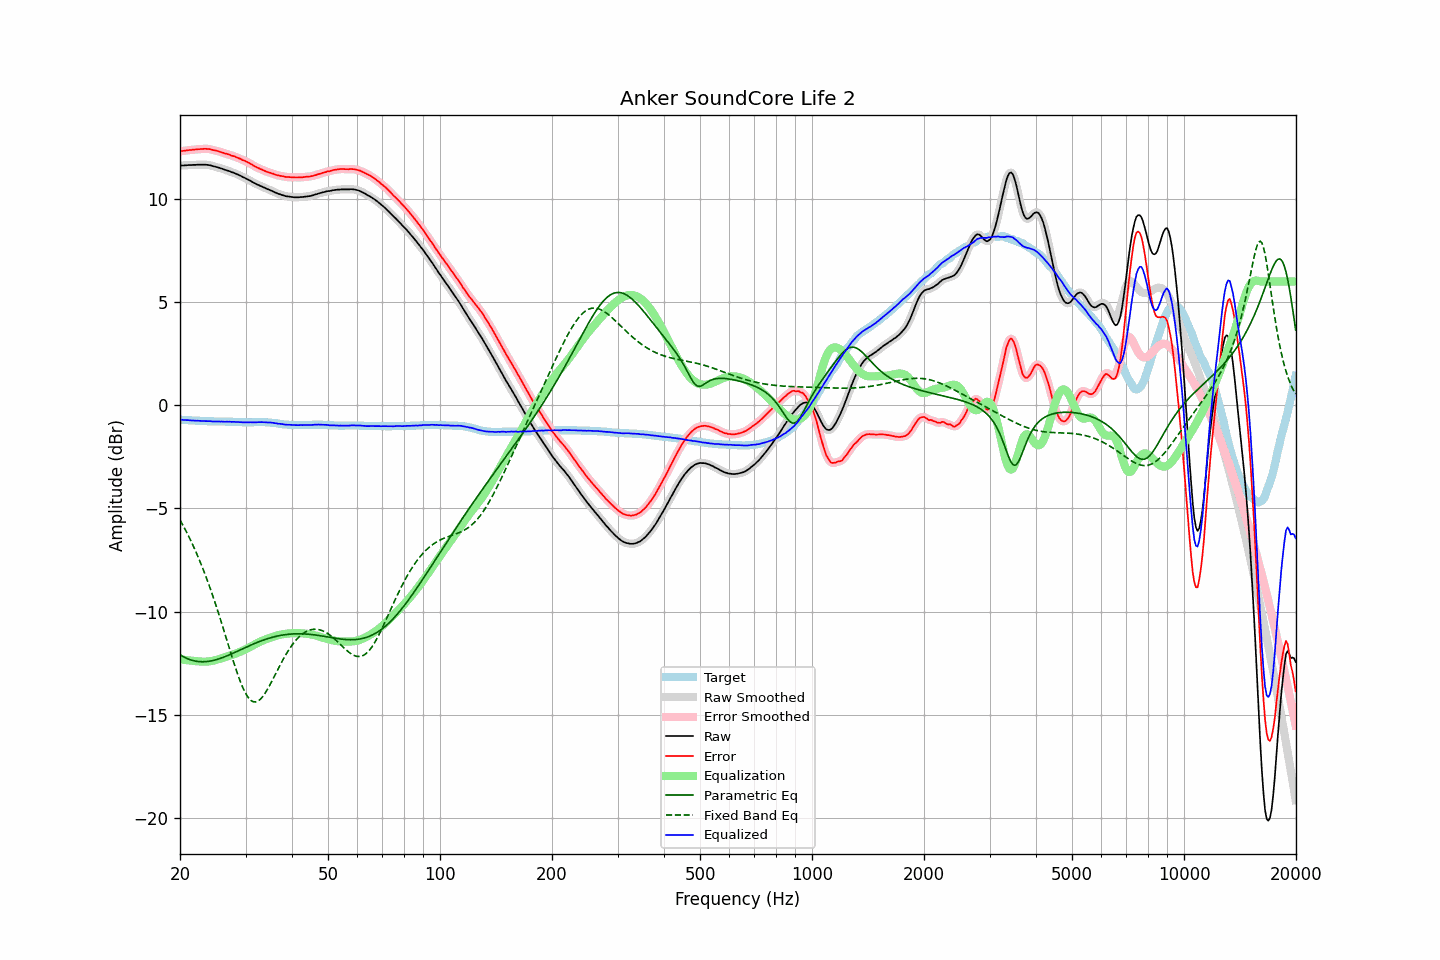

Data behind this chart, as committed beside it:
frequency, raw, error, smoothed, error_smoothed, equalization, parametric_eq, fixed_band_eq, equalized_raw, equalized_smoothed, target
20.00, 11.62, 12.31, 11.62, 12.31, -12.31, -12.09, -5.56, -0.70, -0.70, -0.70
20.20, 11.63, 12.32, 11.62, 12.32, -12.32, -12.14, -5.70, -0.70, -0.70, -0.70
20.40, 11.63, 12.34, 11.63, 12.33, -12.34, -12.18, -5.84, -0.71, -0.71, -0.71
20.61, 11.64, 12.34, 11.63, 12.34, -12.35, -12.23, -5.99, -0.71, -0.71, -0.71
20.81, 11.64, 12.36, 11.64, 12.36, -12.36, -12.26, -6.14, -0.72, -0.72, -0.72
21.02, 11.65, 12.36, 11.64, 12.36, -12.36, -12.30, -6.29, -0.72, -0.72, -0.72
21.23, 11.65, 12.37, 11.65, 12.37, -12.37, -12.33, -6.45, -0.73, -0.73, -0.73
21.44, 11.65, 12.38, 11.65, 12.38, -12.38, -12.35, -6.61, -0.74, -0.73, -0.73
21.66, 11.66, 12.39, 11.65, 12.39, -12.39, -12.37, -6.78, -0.73, -0.74, -0.74
21.87, 11.66, 12.40, 11.66, 12.40, -12.40, -12.39, -6.95, -0.74, -0.74, -0.74
22.09, 11.66, 12.41, 11.66, 12.41, -12.41, -12.41, -7.12, -0.75, -0.75, -0.75
22.31, 11.67, 12.41, 11.66, 12.41, -12.41, -12.42, -7.31, -0.75, -0.75, -0.75
22.54, 11.67, 12.41, 11.67, 12.42, -12.42, -12.43, -7.49, -0.75, -0.75, -0.75
22.76, 11.67, 12.42, 11.67, 12.42, -12.43, -12.43, -7.68, -0.76, -0.76, -0.76
22.99, 11.67, 12.42, 11.67, 12.43, -12.43, -12.43, -7.88, -0.76, -0.76, -0.76
23.22, 11.67, 12.43, 11.67, 12.43, -12.43, -12.43, -8.07, -0.77, -0.77, -0.77
23.45, 11.67, 12.43, 11.66, 12.43, -12.43, -12.43, -8.28, -0.76, -0.77, -0.77
23.69, 11.66, 12.43, 11.66, 12.43, -12.42, -12.42, -8.49, -0.77, -0.77, -0.77
23.92, 11.65, 12.42, 11.65, 12.42, -12.42, -12.41, -8.70, -0.77, -0.77, -0.78
24.16, 11.64, 12.41, 11.63, 12.41, -12.41, -12.40, -8.92, -0.77, -0.78, -0.78
24.40, 11.61, 12.38, 11.61, 12.39, -12.39, -12.38, -9.15, -0.79, -0.78, -0.78
24.65, 11.59, 12.37, 11.59, 12.37, -12.37, -12.36, -9.38, -0.79, -0.79, -0.78
24.89, 11.57, 12.35, 11.57, 12.35, -12.35, -12.34, -9.61, -0.79, -0.79, -0.79
25.14, 11.55, 12.33, 11.54, 12.33, -12.33, -12.32, -9.85, -0.79, -0.79, -0.79
25.39, 11.52, 12.31, 11.52, 12.31, -12.31, -12.30, -10.09, -0.78, -0.79, -0.79
25.65, 11.50, 12.29, 11.50, 12.29, -12.29, -12.27, -10.34, -0.79, -0.79, -0.79
25.91, 11.48, 12.27, 11.47, 12.26, -12.26, -12.24, -10.59, -0.79, -0.79, -0.79
26.16, 11.45, 12.23, 11.45, 12.24, -12.24, -12.22, -10.84, -0.79, -0.79, -0.79
26.43, 11.42, 12.21, 11.42, 12.21, -12.22, -12.19, -11.09, -0.80, -0.80, -0.79
26.69, 11.40, 12.19, 11.39, 12.19, -12.19, -12.15, -11.35, -0.79, -0.80, -0.80
26.96, 11.37, 12.17, 11.37, 12.17, -12.16, -12.12, -11.60, -0.80, -0.80, -0.80
27.23, 11.35, 12.15, 11.34, 12.14, -12.14, -12.09, -11.86, -0.79, -0.80, -0.80
27.50, 11.31, 12.11, 11.31, 12.11, -12.11, -12.05, -12.11, -0.81, -0.80, -0.80
27.77, 11.29, 12.08, 11.28, 12.09, -12.09, -12.02, -12.36, -0.80, -0.80, -0.80
28.05, 11.26, 12.06, 11.25, 12.06, -12.06, -11.98, -12.60, -0.80, -0.81, -0.81
28.33, 11.22, 12.02, 11.22, 12.03, -12.03, -11.95, -12.84, -0.81, -0.81, -0.81
28.62, 11.19, 12.00, 11.18, 12.00, -12.00, -11.91, -13.07, -0.81, -0.81, -0.81
28.90, 11.15, 11.96, 11.15, 11.96, -11.96, -11.88, -13.28, -0.82, -0.82, -0.82
29.19, 11.12, 11.93, 11.11, 11.93, -11.93, -11.84, -13.49, -0.82, -0.82, -0.82
29.48, 11.07, 11.88, 11.07, 11.90, -11.90, -11.80, -13.67, -0.83, -0.83, -0.82
29.78, 11.04, 11.87, 11.03, 11.86, -11.86, -11.77, -13.84, -0.82, -0.83, -0.83
30.08, 11.00, 11.83, 10.99, 11.82, -11.82, -11.73, -13.99, -0.83, -0.83, -0.83
30.38, 10.96, 11.79, 10.96, 11.79, -11.78, -11.70, -14.12, -0.83, -0.82, -0.83
30.68, 10.92, 11.74, 10.92, 11.75, -11.74, -11.66, -14.22, -0.82, -0.82, -0.83
30.99, 10.88, 11.71, 10.87, 11.70, -11.70, -11.63, -14.30, -0.82, -0.83, -0.83
31.30, 10.83, 11.66, 10.83, 11.66, -11.66, -11.59, -14.35, -0.83, -0.83, -0.83
31.61, 10.79, 11.61, 10.79, 11.61, -11.61, -11.56, -14.38, -0.83, -0.83, -0.82
31.93, 10.75, 11.57, 10.75, 11.57, -11.57, -11.53, -14.38, -0.83, -0.83, -0.82
32.24, 10.71, 11.52, 10.71, 11.53, -11.53, -11.50, -14.36, -0.83, -0.82, -0.82
32.57, 10.68, 11.50, 10.67, 11.49, -11.49, -11.47, -14.32, -0.82, -0.82, -0.82
32.89, 10.64, 11.45, 10.64, 11.46, -11.45, -11.44, -14.25, -0.82, -0.82, -0.82
33.22, 10.61, 11.42, 10.60, 11.42, -11.42, -11.41, -14.17, -0.81, -0.82, -0.82
33.55, 10.57, 11.38, 10.57, 11.39, -11.39, -11.38, -14.07, -0.82, -0.82, -0.82
33.89, 10.54, 11.35, 10.53, 11.35, -11.36, -11.35, -13.95, -0.82, -0.82, -0.82
34.23, 10.50, 11.33, 10.50, 11.32, -11.33, -11.33, -13.82, -0.83, -0.83, -0.83
34.57, 10.47, 11.29, 10.47, 11.30, -11.30, -11.30, -13.69, -0.83, -0.83, -0.83
34.92, 10.44, 11.28, 10.43, 11.27, -11.27, -11.28, -13.55, -0.83, -0.84, -0.84
35.27, 10.40, 11.25, 10.40, 11.25, -11.24, -11.26, -13.40, -0.85, -0.84, -0.85
35.62, 10.37, 11.23, 10.36, 11.22, -11.22, -11.24, -13.24, -0.85, -0.85, -0.86
35.97, 10.33, 11.18, 10.33, 11.19, -11.19, -11.22, -13.09, -0.87, -0.87, -0.86
... 635 more rows
